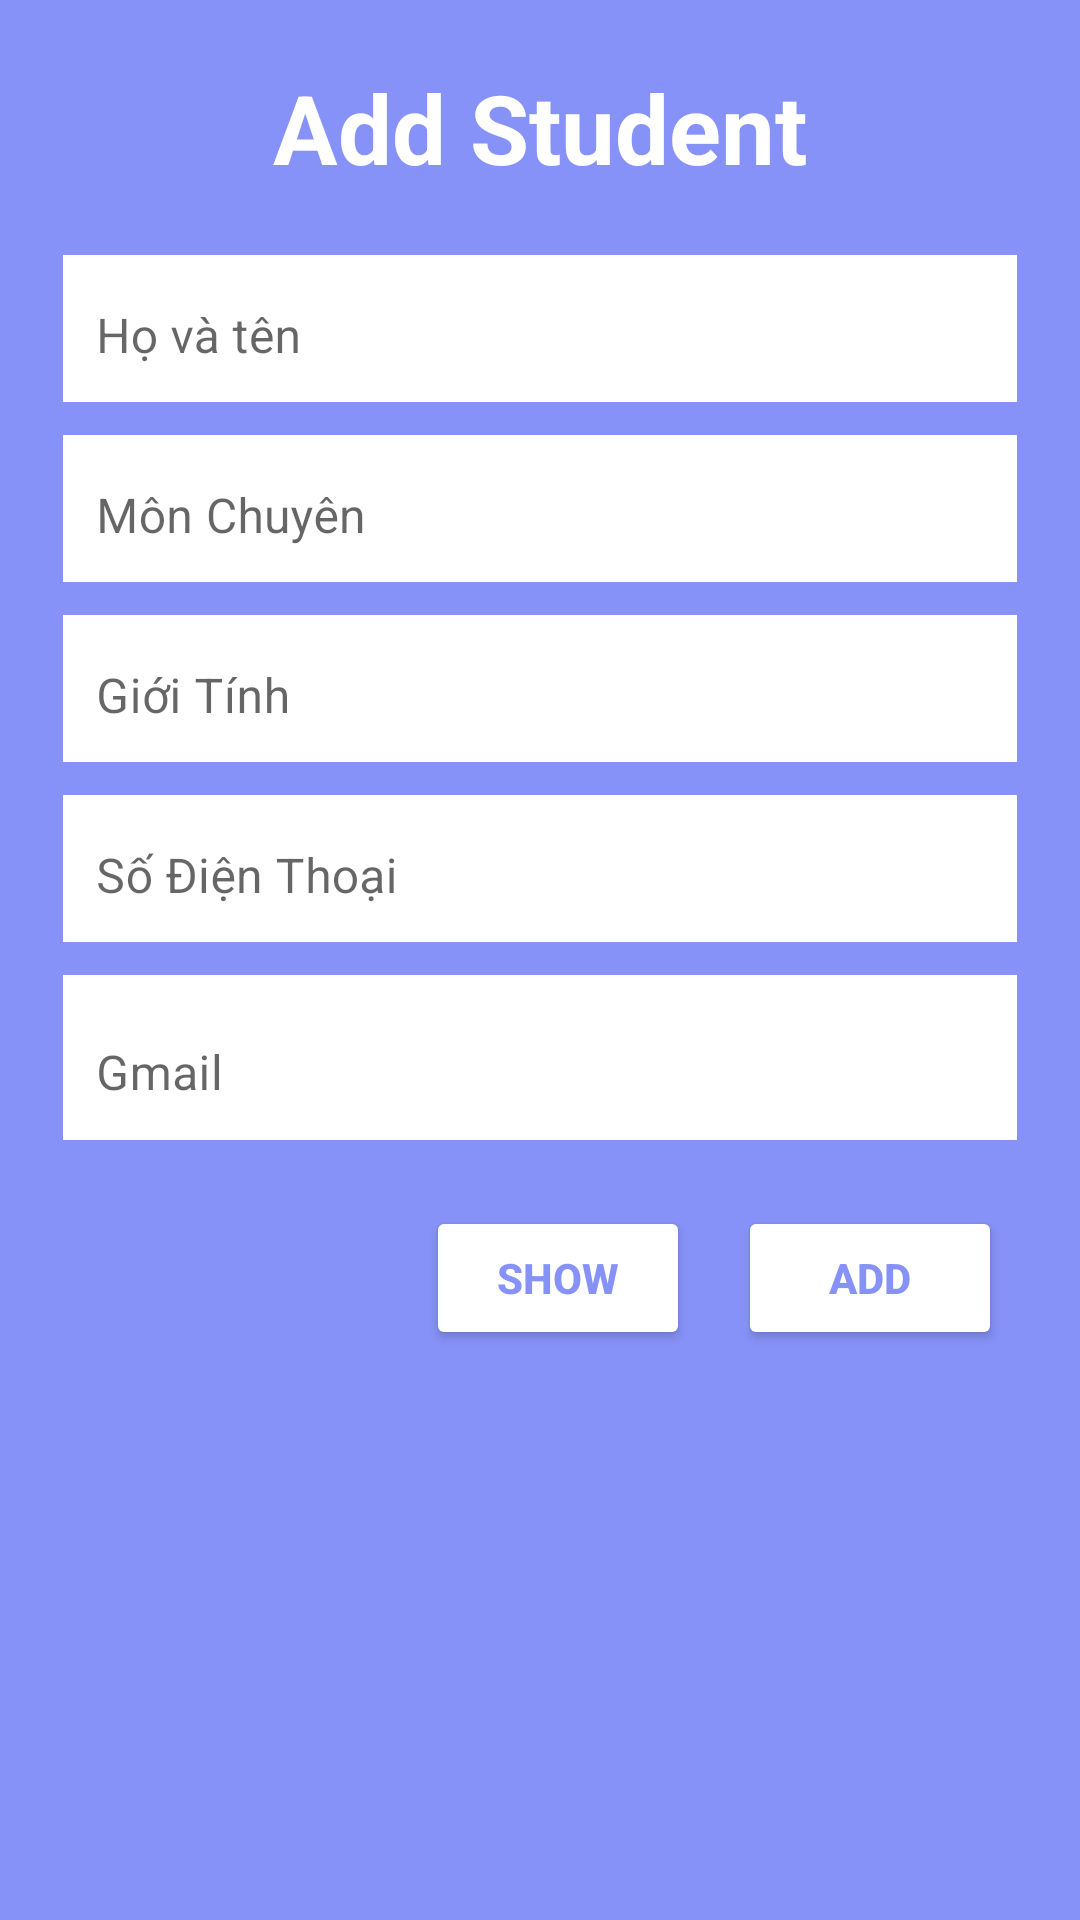

The Android layout XML behind this screen, and the referenced resources:
<!-- AndroidManifest.xml: application theme Base.Theme.QuanLiHocSinh -->
<!-- res/layout/activity_add.xml -->
<?xml version="1.0" encoding="utf-8"?>
<LinearLayout xmlns:android="http://schemas.android.com/apk/res/android"
    android:layout_width="match_parent"
    android:layout_height="match_parent"
    android:background="@color/lavender"
    android:paddingLeft="21dp"
    android:paddingRight="21dp"
    android:paddingBottom="11dp"
    android:orientation="vertical">

    <TextView
        android:id="@+id/txtTitle"
        android:layout_width="match_parent"
        android:layout_height="wrap_content"
        android:gravity="center"
        android:textSize="32sp"
        android:textStyle="bold"
        android:textColor="@color/white"
        android:layout_margin="21dp"
        android:text="Add Student"/>

    <com.google.android.material.textfield.TextInputLayout
        android:id="@+id/textInputLayout1"
        style="@style/Widget.MaterialComponents.TextInputLayout.OutlinedBox"
        android:background="@color/white"
        android:layout_width="match_parent"
        android:layout_height="wrap_content"
        android:layout_marginBottom="11dp">

        <com.google.android.material.textfield.TextInputEditText
            android:id="@+id/edtName"
            android:layout_width="match_parent"
            android:layout_height="wrap_content"
            android:background="@color/white"
            android:hint="Họ và tên"
            android:inputType="textCapWords"
            android:padding="11dp" />

    </com.google.android.material.textfield.TextInputLayout>

    <com.google.android.material.textfield.TextInputLayout
        android:id="@+id/textInputLayout2"
        style="@style/Widget.MaterialComponents.TextInputLayout.OutlinedBox"
        android:background="@color/white"
        android:layout_width="match_parent"
        android:layout_height="wrap_content"
        android:layout_marginBottom="11dp">

        <com.google.android.material.textfield.TextInputEditText
            android:id="@+id/edtMajor"
            android:layout_width="match_parent"
            android:layout_height="wrap_content"
            android:background="@color/white"
            android:hint="Môn Chuyên"
            android:inputType="textCapWords"
            android:padding="11dp" />

    </com.google.android.material.textfield.TextInputLayout>

    <com.google.android.material.textfield.TextInputLayout
        android:id="@+id/textInputLayout3"
        style="@style/Widget.MaterialComponents.TextInputLayout.OutlinedBox"
        android:background="@color/white"
        android:layout_width="match_parent"
        android:layout_height="wrap_content"
        android:layout_marginBottom="11dp">

        <com.google.android.material.textfield.TextInputEditText
            android:id="@+id/edtGender"
            android:layout_width="match_parent"
            android:layout_height="wrap_content"
            android:background="@color/white"
            android:hint="Giới Tính"
            android:inputType="textCapWords"
            android:padding="11dp" />

    </com.google.android.material.textfield.TextInputLayout>

    <com.google.android.material.textfield.TextInputLayout
        android:id="@+id/textInputLayout5"
        style="@style/Widget.MaterialComponents.TextInputLayout.OutlinedBox"
        android:background="@color/white"
        android:layout_width="match_parent"
        android:layout_height="wrap_content"
        android:layout_marginBottom="11dp">

        <com.google.android.material.textfield.TextInputEditText
            android:id="@+id/edtPhone"
            android:layout_width="match_parent"
            android:layout_height="wrap_content"
            android:background="@color/white"
            android:hint="Số Điện Thoại"
            android:inputType="number"
            android:padding="11dp" />

    </com.google.android.material.textfield.TextInputLayout>

    <com.google.android.material.textfield.TextInputLayout
        android:id="@+id/textInputLayout6"
        style="@style/Widget.MaterialComponents.TextInputLayout.OutlinedBox"
        android:layout_width="match_parent"
        android:background="@color/white"
        android:layout_height="55dp"
        android:layout_marginBottom="11dp">
        <com.google.android.material.textfield.TextInputEditText
            android:id="@+id/edtGmail"
            android:layout_width="match_parent"
            android:layout_height="55dp"
            android:hint="Gmail"
            android:padding="11dp"
            android:background="@color/white"
            android:inputType="text"/>
    </com.google.android.material.textfield.TextInputLayout>

    <RelativeLayout
        android:layout_width="match_parent"
        android:layout_height="wrap_content"
        android:background="@color/lavender">
        <Button
            android:layout_width="wrap_content"
            android:layout_height="wrap_content"
            android:text="Add"
            android:textStyle="bold"
            android:backgroundTint="@color/white"
            android:id="@+id/buttonAdd"
            android:layout_marginTop="11dp"
            android:textColor="@color/lavender"
            android:layout_alignParentEnd="true"
            android:layout_marginRight="5dp"/>
        <Button
            android:layout_width="wrap_content"
            android:layout_height="wrap_content"
            android:text="SHOW"
            android:textStyle="bold"
            android:backgroundTint="@color/white"
            android:textColor="@color/lavender"
            android:layout_toLeftOf="@+id/buttonAdd"
            android:layout_marginRight="16dp"
            android:id="@+id/btn_open"
            android:layout_marginTop="11dp"/>

    </RelativeLayout>




</LinearLayout>
<!-- resources referenced by this layout -->
<resources>
  <color name="lavender">#8692f7</color>
  <color name="white">#FFFFFFFF</color>
  <style name="Base.Theme.QuanLiHocSinh" parent="Theme.MaterialComponents.DayNight.DarkActionBar">
          
          <item name="colorPrimary">@color/lavender</item>
          <item name="colorPrimaryVariant">@color/lavender</item>
          <item name="colorOnPrimary">@color/white</item>
          
          <item name="colorSecondary">@color/teal_200</item>
          <item name="colorSecondaryVariant">@color/teal_700</item>
          <item name="colorOnSecondary">@color/black</item>
          
          <item name="android:statusBarColor">?attr/colorPrimaryVariant</item>
          
      </style>
  <color name="teal_200">#FF03DAC5</color>
  <color name="teal_700">#FF018786</color>
  <color name="black">#FF000000</color>
</resources>
